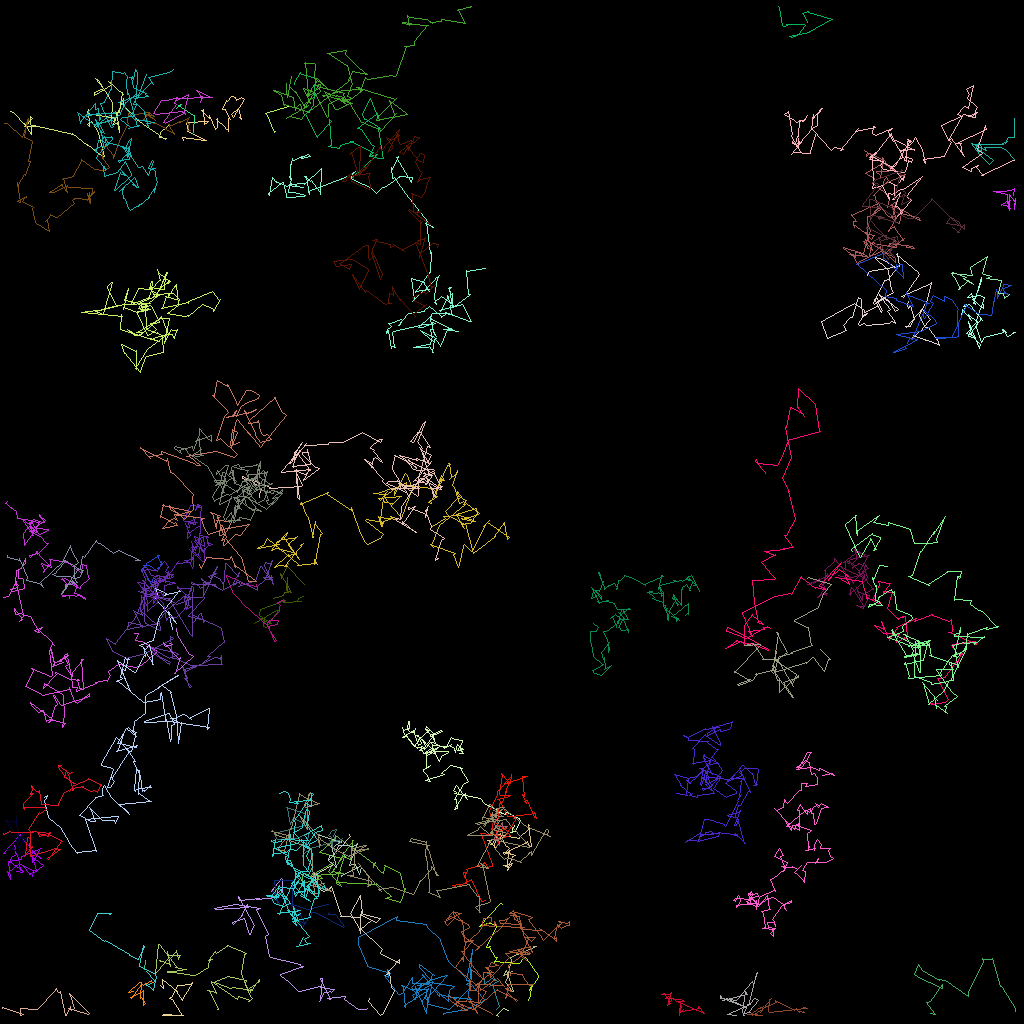

The table this chart was drawn from, first rows:
traj_idx, frame, x, y, z
37, 0, 34.4, 16.42, 0.0
37, 1, 34.29, 16.49, 0.0
37, 2, 33.2, 14.11, 0.0
37, 3, 33.16, 14.16, 0.0
37, 5, 35.99, 13.23, 0.0
24, 0, 66.64, 118.2, 0.0
24, 1, 66.99, 118.2, 0.0
24, 2, 63.79, 119.6, 0.0
24, 3, 63.89, 119.8, 0.0
24, 4, 63.35, 122.2, 0.0
24, 5, 63.18, 122.7, 0.0
24, 6, 63.99, 123.9, 0.0
24, 7, 64.16, 123.9, 0.0
24, 9, 63.28, 121.3, 0.0
24, 10, 62.86, 121.9, 0.0
24, 11, 63.97, 121.3, 0.0
45, 0, 38.03, 72.99, 0.0
45, 1, 35.89, 70.69, 0.0
45, 2, 35.95, 70.43, 0.0
45, 3, 35.11, 72.31, 0.0
45, 4, 34.99, 71.66, 0.0
45, 5, 36.38, 73.97, 0.0
45, 6, 35.74, 73.72, 0.0
45, 7, 35.93, 72.14, 0.0
45, 8, 35.91, 72.17, 0.0
45, 9, 35.88, 73.81, 0.0
45, 10, 36.05, 74, 0.0
45, 11, 35.52, 74.03, 0.0
45, 12, 35.37, 74.32, 0.0
45, 14, 34.08, 74.75, 0.0
5, 0, 31.69, 77.91, 0.0
5, 1, 34.47, 76.2, 0.0
5, 2, 34.79, 76.27, 0.0
5, 3, 33.26, 78.31, 0.0
5, 4, 32.89, 78.23, 0.0
5, 5, 32.96, 77.49, 0.0
5, 6, 32.99, 77.31, 0.0
5, 7, 32.36, 77.22, 0.0
5, 8, 33.72, 77.84, 0.0
5, 9, 33.87, 77.93, 0.0
5, 10, 32.39, 76.83, 0.0
5, 11, 32.48, 76.11, 0.0
5, 12, 35.59, 75.04, 0.0
5, 13, 35.35, 75.19, 0.0
5, 14, 37.65, 75.13, 0.0
5, 15, 37.17, 75.07, 0.0
5, 16, 37.29, 74.78, 0.0
5, 17, 37.86, 74.48, 0.0
302, 11, 61.07, 121.6, 0.0
302, 12, 60.38, 121.6, 0.0
302, 14, 60.55, 123, 0.0
302, 15, 61.32, 122.3, 0.0
302, 16, 62.11, 122.6, 0.0
302, 17, 62.36, 122.5, 0.0
302, 18, 61.09, 123.2, 0.0
302, 19, 61.48, 123, 0.0
302, 20, 62.35, 125.8, 0.0
302, 21, 62.01, 126.2, 0.0
7, 0, 100.8, 2.726, 0.0
7, 1, 100.4, 1.633, 0.0
... 6,392 more rows
